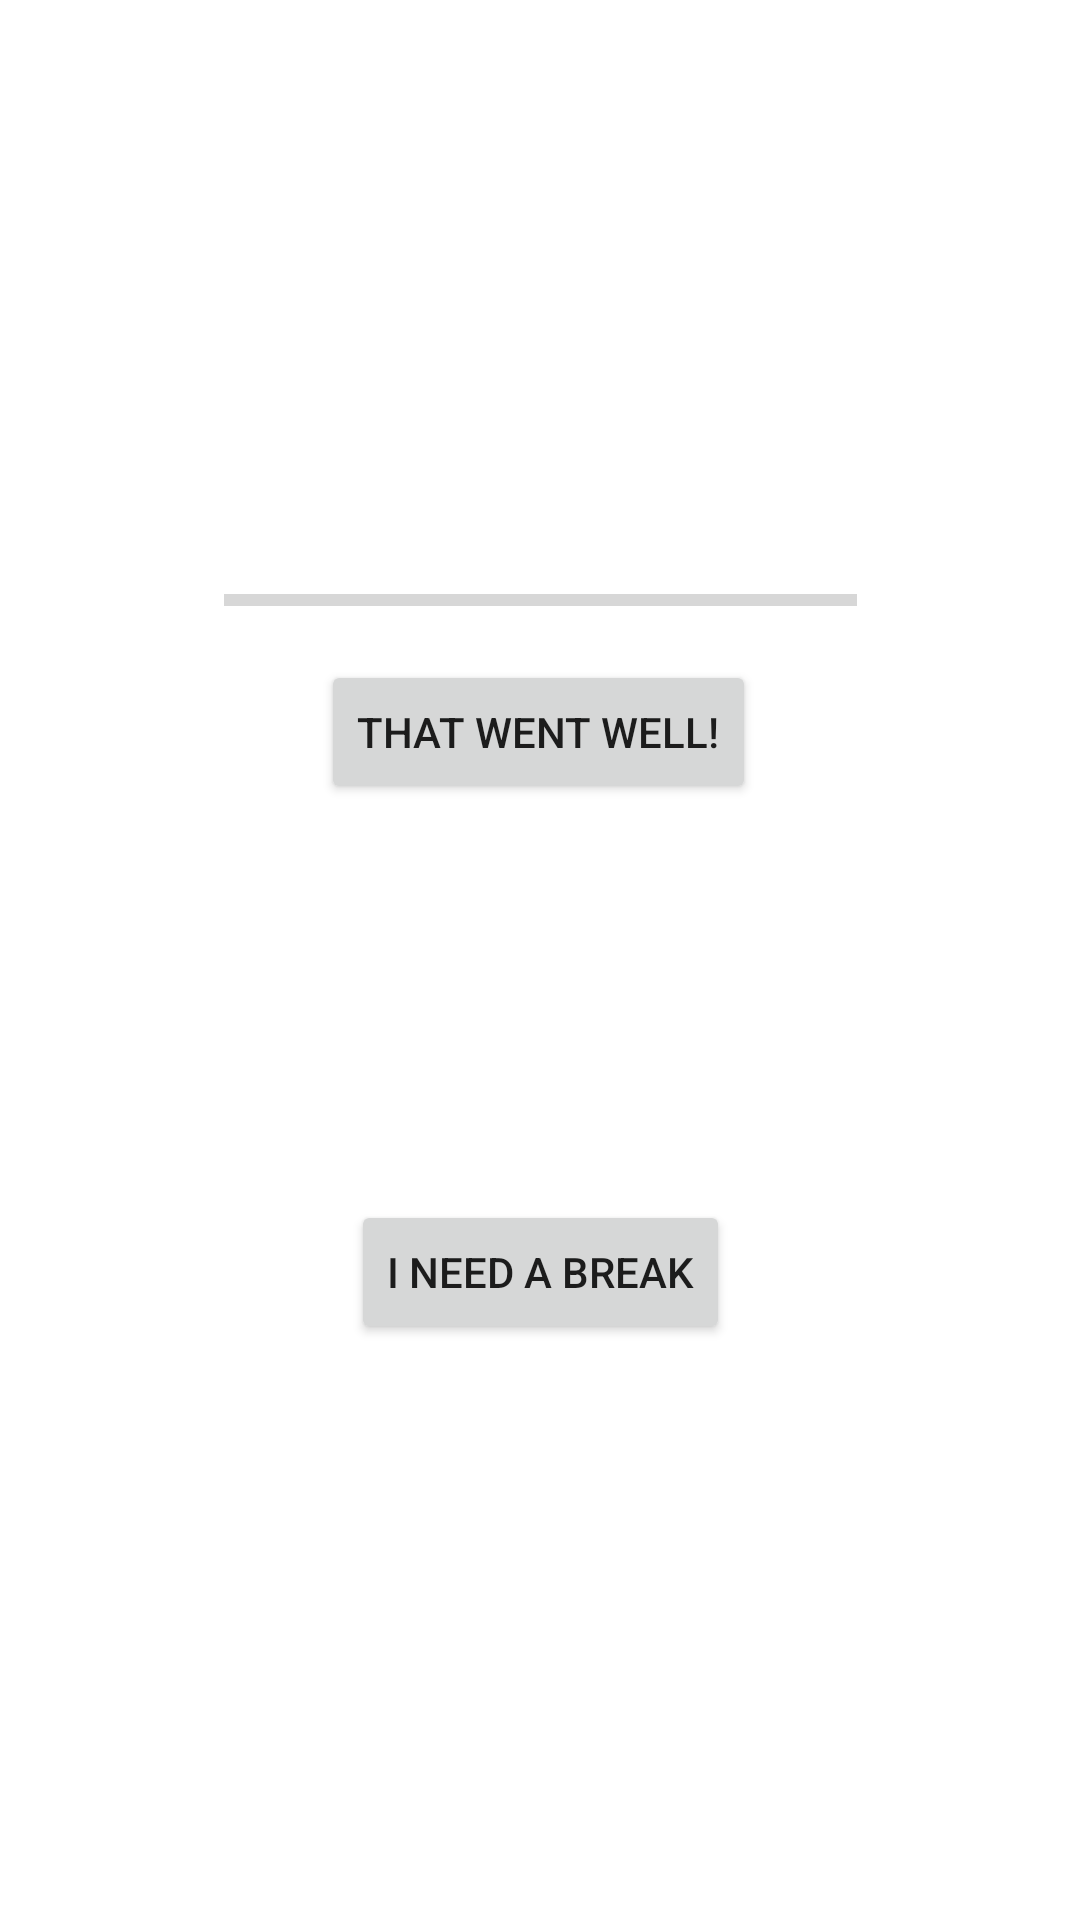

Write the Android layout XML for this screen, with the resource values it uses.
<!-- AndroidManifest.xml: application theme Theme.Just20Minutes -->
<!-- res/layout/activity_how_did_it_go_buttons.xml -->
<?xml version="1.0" encoding="utf-8"?>
<androidx.constraintlayout.widget.ConstraintLayout xmlns:android="http://schemas.android.com/apk/res/android"
    xmlns:app="http://schemas.android.com/apk/res-auto"
    xmlns:tools="http://schemas.android.com/tools"
    android:layout_width="match_parent"
    android:layout_height="match_parent"
    tools:context=".HowDidItGoButtons">

    
    
    
    
    
    
    
    
    
    

    
    
    
    
    
    
    
    
    
    

    <Button
        android:id="@+id/toRelaxTimerButton"
        android:layout_width="wrap_content"
        android:layout_height="wrap_content"
        android:text="I need a break"
        app:layout_constraintBottom_toBottomOf="parent"
        app:layout_constraintEnd_toEndOf="parent"
        app:layout_constraintHorizontal_bias="0.5"
        app:layout_constraintStart_toStartOf="parent"
        app:layout_constraintTop_toBottomOf="@+id/progressBar_howDidItGo_timer" />

    <ProgressBar
        android:id="@+id/progressBar_howDidItGo_timer"
        style="@style/Widget.AppCompat.ProgressBar.Horizontal"
        android:layout_width="211dp"
        android:layout_height="16dp"
        android:clickable="true"
        app:layout_constraintBottom_toTopOf="@+id/toRelaxTimerButton"
        app:layout_constraintEnd_toEndOf="parent"
        app:layout_constraintHorizontal_bias="0.5"
        app:layout_constraintStart_toStartOf="parent"
        app:layout_constraintTop_toTopOf="parent" />

    <Button
        android:id="@+id/wentWellButton"
        android:layout_width="wrap_content"
        android:layout_height="wrap_content"
        android:layout_marginTop="12dp"
        android:text="That went well!"
        app:layout_constraintEnd_toEndOf="parent"
        app:layout_constraintHorizontal_bias="0.498"
        app:layout_constraintStart_toStartOf="parent"
        app:layout_constraintTop_toBottomOf="@+id/progressBar_howDidItGo_timer" />
</androidx.constraintlayout.widget.ConstraintLayout>
<!-- resources referenced by this layout -->
<resources>
  <style name="Theme.Just20Minutes" parent="Theme.MaterialComponents.DayNight.DarkActionBar">
          
          <item name="colorPrimary">@color/purple_500</item>
          <item name="colorPrimaryVariant">@color/purple_700</item>
          <item name="colorOnPrimary">@color/white</item>
          
          <item name="colorSecondary">@color/teal_200</item>
          <item name="colorSecondaryVariant">@color/teal_700</item>
          <item name="colorOnSecondary">@color/black</item>
          
          <item name="android:statusBarColor" tools:targetApi="l">?attr/colorPrimaryVariant</item>
          
      </style>
  <color name="purple_500">#FF6200EE</color>
  <color name="purple_700">#FF3700B3</color>
  <color name="white">#FFFFFFFF</color>
  <color name="teal_200">#FF03DAC5</color>
  <color name="teal_700">#FF018786</color>
  <color name="black">#FF000000</color>
</resources>
